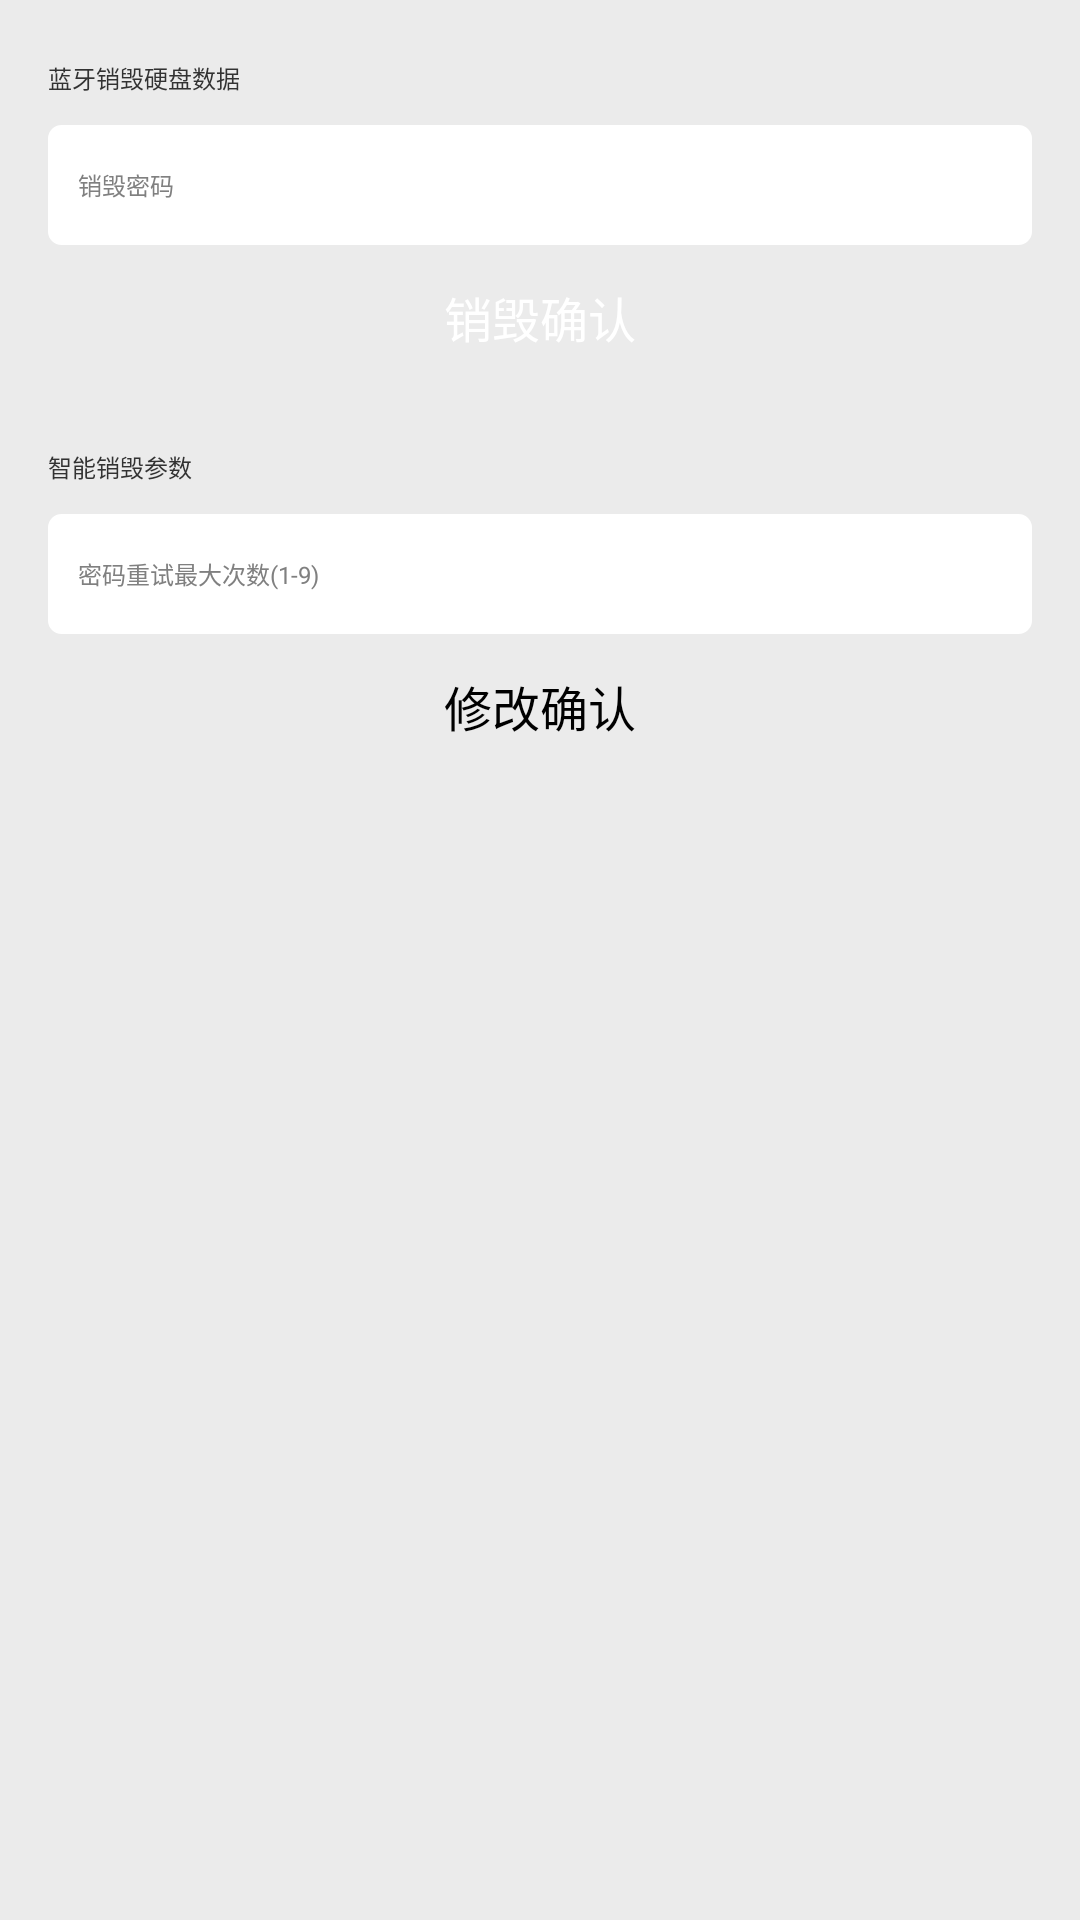

Android layout source for this screen:
<!-- AndroidManifest.xml: application theme AppTheme -->
<!-- res/layout/fragment_setting_kill.xml -->
<LinearLayout xmlns:android="http://schemas.android.com/apk/res/android"
    xmlns:tools="http://schemas.android.com/tools"
    android:layout_width="match_parent"
    android:layout_height="match_parent"
    android:background="#ebebeb"
    android:orientation="vertical"
    tools:context=".SettingsPwdSectionFragment" >

	    <TextView
	        android:id="@+id/title_kill"
	        android:layout_width="match_parent"
	        android:layout_height="wrap_content"
		    android:layout_marginLeft="16dp"
		    android:layout_marginRight="16dp"
	        android:layout_marginTop="20dp"
			android:textSize="24px"		        
	        android:gravity="center_vertical"
	        android:text="@string/settings_kill"/>
	
	    <LinearLayout 
	        android:id="@+id/layout_kill"
		    android:layout_width="match_parent"
		    android:layout_height="wrap_content"
		    android:paddingLeft="16dp"
		    android:paddingRight="16dp"
		    android:orientation="vertical">	    
		    <EditText
		        android:id="@+id/editTextKillPwd"
		        android:layout_width="match_parent"
		        android:layout_height="40.0dip"
		        android:layout_marginTop="10dp"
		        android:background="@drawable/btn_white"
		        android:gravity="left|center"
		        android:hint="@string/settings_pwd_of_kill"
		        android:imeOptions="actionDone"
		        android:inputType="textPassword"
		        android:paddingLeft="10dp"
		        android:textColor="#7f000000"
		        android:textSize="24px" >
		    </EditText>
		
		    <Button android:id="@+id/button_kill_cfm"
				android:textColor="#FFFFFF"
		        android:layout_width="match_parent"
		        android:layout_height="wrap_content"
		        android:background="@drawable/general__shared__confirm_btn_45dip"
		        android:text="@string/settings_kill_cfm"
		        android:textSize="16dip"
		    />
	    </LinearLayout>
	    
	    <TextView
	        android:id="@+id/title_max_retries"
	        android:layout_width="match_parent"
	        android:layout_height="wrap_content"
	        android:gravity="center_vertical"
		    android:layout_marginLeft="16dp"
		    android:layout_marginRight="16dp"
	        android:layout_marginTop="20dp"
			android:textSize="24px"		        
	        android:text="@string/title_settings_max_retries"/>
	
	    <LinearLayout 
	        android:id="@+id/layout_mod_kill_pwd"
		    android:layout_width="match_parent"
		    android:layout_height="wrap_content"
		    android:paddingLeft="16dp"
		    android:paddingRight="16dp"
		    android:orientation="vertical">		    
		    <EditText
		        android:id="@+id/editTextMaxRetries"
		        android:layout_width="match_parent"
		        android:layout_height="40.0dip"
		        android:layout_marginTop="10dp"
		        android:background="@drawable/btn_white"
		        android:gravity="left|center"
		        android:hint="@string/settings_max_retries"
		        android:imeOptions="actionDone"
		        android:inputType="numberDecimal"
		        android:paddingLeft="10dp"
		        android:textColor="#7f000000"
		        android:textSize="24px" >
		    </EditText>
		    <Button android:id="@+id/button_mod_max_retries_cfm"
				android:textColor="#000000"
		        android:layout_width="match_parent"
		        android:layout_height="wrap_content"
		        android:background="@drawable/general__shared__btn_45dip"
		        android:text="@string/settings_mod_cfm"
		        android:textSize="16dip"
		        
		    />
	</LinearLayout>
    
</LinearLayout>
<!-- resources referenced by this layout -->
<resources>
  <!-- drawable btn_white (drawable-xhdpi) -->
  <?xml version="1.0" encoding="utf-8"?>
  <selector xmlns:android="http://schemas.android.com/apk/res/android" >
  	<item android:state_pressed="true" >
          <shape>
              <solid
                  android:color="#FFFFFF" />
              <stroke
                  android:width="1dp"
                  android:color="#FFFFFF" />
              <corners
                  android:radius="3dp" />
              <padding
                  android:left="10dp"
                  android:top="10dp"
                  android:right="10dp"
                  android:bottom="10dp" />
          </shape>
      </item>
      <item>
          <shape>
              <gradient
                  android:startColor="#FFFFFF"
                  android:endColor="#FFFFFF"
                  android:angle="270" />
              <stroke
                  android:width="1dp"
                  android:color="#FFFFFF" />
              <corners
                  android:radius="4dp" />
              <padding
                  android:left="10dp"
                  android:top="10dp"
                  android:right="10dp"
                  android:bottom="10dp" />
          </shape>
      </item>    
  
  </selector>
  <string name="settings_kill">蓝牙销毁硬盘数据</string>
  <string name="settings_kill_cfm">销毁确认</string>
  <string name="settings_max_retries">密码重试最大次数(1-9)</string>
  <string name="settings_mod_cfm">修改确认</string>
  <string name="settings_pwd_of_kill">销毁密码</string>
  <string name="title_settings_max_retries">智能销毁参数</string>
  <style name="AppTheme" parent="AppBaseTheme">
          
      </style>
  <style name="AppBaseTheme" parent="android:Theme.Light">
          
      </style>
</resources>
